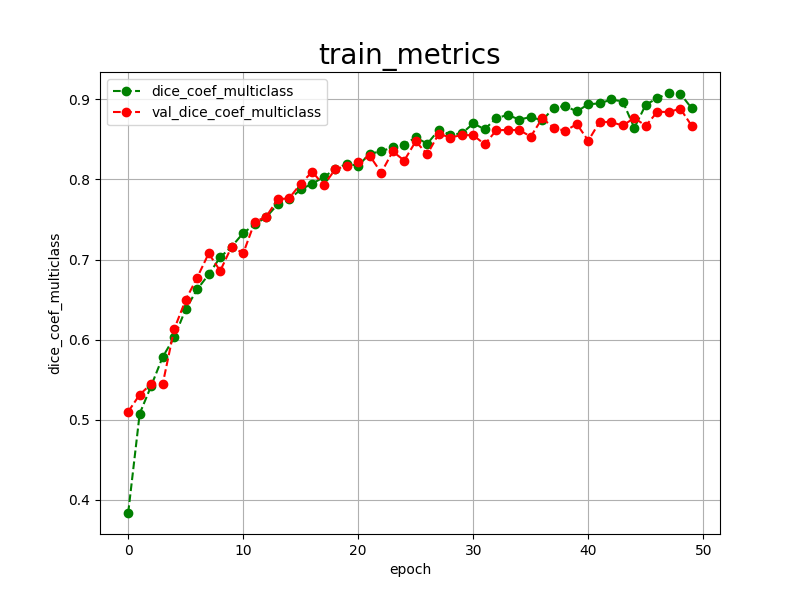

The table this chart was drawn from, first rows:
epoch, dice_coef_multiclass, val_dice_coef_multiclass, 
0, 0.3832, 0.5098
1, 0.5073, 0.5311
2, 0.5421, 0.5445
3, 0.5782, 0.5443
4, 0.6026, 0.6130
5, 0.6380, 0.6496
6, 0.6627, 0.6775
7, 0.6813, 0.7076
8, 0.7028, 0.6858
9, 0.7161, 0.7162
10, 0.7331, 0.7077
11, 0.7438, 0.7468
12, 0.7529, 0.7537
13, 0.7690, 0.7751
14, 0.7753, 0.7767
15, 0.7875, 0.7947
16, 0.7948, 0.8097
17, 0.8030, 0.7929
18, 0.8131, 0.8127
19, 0.8196, 0.8171
20, 0.8172, 0.8213
21, 0.8324, 0.8296
22, 0.8350, 0.8085
23, 0.8405, 0.8350
24, 0.8437, 0.8237
25, 0.8526, 0.8477
26, 0.8447, 0.8315
27, 0.8618, 0.8572
28, 0.8561, 0.8524
29, 0.8575, 0.8556
30, 0.8700, 0.8553
31, 0.8628, 0.8439
32, 0.8767, 0.8615
33, 0.8807, 0.8620
34, 0.8749, 0.8617
35, 0.8781, 0.8537
36, 0.8738, 0.8766
37, 0.8898, 0.8644
38, 0.8919, 0.8608
39, 0.8850, 0.8693
40, 0.8941, 0.8485
41, 0.8951, 0.8723
42, 0.9000, 0.8716
43, 0.8974, 0.8675
44, 0.8646, 0.8769
45, 0.8935, 0.8671
46, 0.9015, 0.8846
47, 0.9081, 0.8844
48, 0.9073, 0.8885
49, 0.8888, 0.8669
